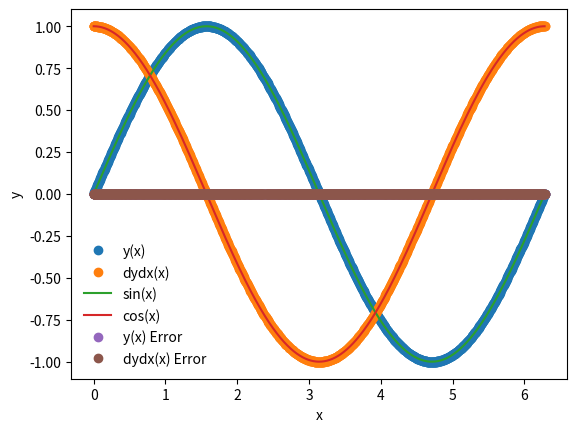

Recreate this plot in Python.
import numpy as np
import matplotlib.pyplot as plt

def dydx(x,y):
    
    #set derivatives
    
    #our equation is d^2y/dx^2 = -y
    
    #so we can write
    #dydx = z
    #dzdx = -y
    
    #we'll set y = y[0]   (the 1st element in the array)
    #and z = y[1]         (the 2nd element in the array)
    
    #declare the array
    y_derivs = np.zeros(2)
    
    #set dydx = z
    y_derivs[0] = y[1]
    
    #set dzdx = -y
    y_derivs[1] = -1*y[0]
    
    #we now return the array
    return y_derivs

def ck_mv_core(dydx,xi,yi,N,h):
    #advance f by a step h
        
    #declare k? arrays
    k1 = np.zeros(N)
    k2 = np.zeros(N)
    k3 = np.zeros(N)
    k4 = np.zeros(N)
    k5 = np.zeros(N)
    k6 = np.zeros(N)
    
    #half step (i + 1/2)
    x_ipoh = xi + 0.5*h
    
    #advance x at 1 step
    x_ipo = xi + h
    
    #declare a temp y array
    y_temp = np.zeros(nv)
    
    #get k1 values
    y_derivs = dydx(xi,yi)
    k1[:] = h*y_derivs[:]
    
    #get k2 values
    y_temp[:] = yi[:] + 0.5*k1[:]
    y_derivs = dydx(x_ipoh,y_temp)
    k2[:] = h*y_derivs[:]
    
    #get k3 values
    y_temp[:] = yi + 0.5*k2[:]
    y_derivs = dydx(x_ipoh,y_temp)
    k3[:] = h*y_derivs[:]
    
    #get k4 values
    y_temp[:] = yi + 0.5*k3[:]
    y_derivs = dydx(x_ipoh,y_temp)
    k4[:] = h*y_derivs[:]
    
    #get k5 values
    y_temp[:] = yi + 0.5*k4[:]
    y_derivs = dydx(x_ipoh,y_temp)
    k5[:] = h*y_derivs[:]
    
    #get k6 values
    y_temp[:] = yi + 0.5*k5[:]
    y_derivs = dydx(x_ipo,y_temp)
    k6[:] = h*y_derivs[:]
    
    
    yipo = yi + 37/378*k1 + 250/621*k3 + 125/594*k4 + 512/1771*k6
    
    return yipo

def ck_mv_ad(dydx, xi, yi, nv, h, tol):
    
    #Define a safety scale
    SAFETY = 0.9
    H_NEW_FAC = 2.0
    
    #set a max number of iterations to catch infinite loops for the while
    imax = 10000
    
    #set an iteration variable
    i=0
    
    #Create an error
    Delta = np.full(nv, 2*tol)
    
    #remember the step
    h_step = h
    
    
    
    #step adjustment
    while(Delta.max()/tol > 1.0):
        
        #estimate error by taking step size h vs. 2 steps of h/2
        y_2 = ck_mv_core(dydx, xi, yi, nv, h_step)
        y_1 = ck_mv_core(dydx, xi, yi, nv, 0.5*h_step)
        y_11 = ck_mv_core(dydx, xi+0.5*h_step, y_1, nv, 0.5*h_step)
        
        #Compute the error
        Delta = np.fabs(y_2 - y_11)
        
        #if error is too large, take smaller step
        if (Delta.max()/tol > 1.0):
            
            #our error is too large, decrease the step size
            h_step *= SAFETY * (Delta.max()/tol)**(-0.25)
            
        if(i>=imax):
            print ("Too many iterations in rk4_mv_ad()")
            raise StopIteration("Ending after i = ", i)
        
        #iterate 
        i+=1
        
    #next time, try a bigger step
    h_new = np.fmin(h_step * (Delta.max()/tol)**(-0.9), h_step * H_NEW_FAC)
    
    #return the answer, a new step, and the step we actually took
    return y_2, h_new, h_step

def ck_mv(dydx,a,b,y_a,tol):
    
    #dydx is deriv wrt x
    #a is lower bound
    #b is upper bound
    #y_a are uppper boundary conditions
    #tol is tolerance for integrating y
    
    #define starting step
    xi = a
    yi = y_a.copy()
    
    #an initial step size -- make it very small!!
    h = 1.0e-4*(b-a)
    
    #set max iteration count
    imax = 10000
    
    #set an iteration variable
    i=0
    
    #set number of coupled ODEs to the size of y_a
    nv = len(y_a)
    
    x = np.full(1,a)
    y = np.full((1,nv),y_a)   #makes an '1 x nv' size matrix array
    
    #set a flag
    flag = 1
    
    while(flag):
        
        #calculate y_i+1
        yi_new, h_new, h_step = ck_mv_ad(dydx,xi,yi,nv,h,tol)
        
        #update the step
        h = h_new
        
        if(xi+h_step>b):
            
            #take a smaller step
            h = b-xi
            
            yi_new, h_new, h_step = ck_mv_ad(dydx,xi,yi,nv,h,tol)
            
            #break
            flag = 0
    
        #update values
        xi += h_step
        yi[:] = yi_new[:]
        
        #add the step to the arrays
        x = np.append(x,xi)
        y_new = np.zeros((len(x),nv))     #matrix size of length of 'x array' by 'nv'
        y_new[0:len(x)-1,:] = y
        y_new[-1,:] = yi[:]               #assigning the to the row '-1' the array 'yi'
        del y
        y = y_new
        
        
        #prevent overflow
        if(i>=imax):
            print("Max iterations reached.")
            raise StopIteration("iteration number: ",i)
        
        #iterate
        i+=1
        
        #output info in a fixed column of width 3 (%3), d is an int, \t is a tab, 9 floating points w/ 8 decimals
        s = "i= %3d\tx = %9.8f\th = %9.8f\tb = %9.8f" % (i,xi,h_step,b)
        print(s)
        
        #break if new xi is b
        if(xi==b):
            flag = 0
    
    #return answer
    return x ,y

a = 0.0
b = 2.0 *np.pi

y_0 = np.zeros(2)
y_0[0] = 0.0
y_0[1] = 1.0
nv = 2

tol = 1.0e-6

#perform integration
x, y = ck_mv(dydx,a,b,y_0,tol)

plt.plot(x,y[:,0],'o',label='y(x)')
plt.plot(x,y[:,1],'o',label='dydx(x)')
xx = np.linspace(0,2.0*np.pi,1000)
plt.plot(xx,np.sin(xx),label='sin(x)')
plt.plot(xx,np.cos(xx),label='cos(x)')
plt.xlabel('x')
plt.ylabel('y')
plt.legend(frameon=0)

sine = np.sin(x)
cosine = np.cos(x)

y_error = (y[:,0]-sine)
dydx_error = (y[:,1]-cosine)

plt.plot(x,y_error,'o',label='y(x) Error')
plt.plot(x,dydx_error,'o',label='dydx(x) Error')
plt.legend(frameon=0)

